Dataset: resized_256 (GitHub, wrooble/Brain_Tumor_MRI). Classes: glioma, meningioma, no tumor, pituitary tumor.

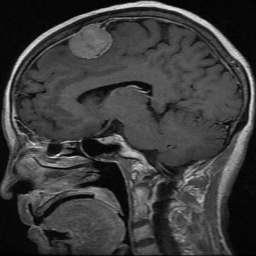
Label: meningioma

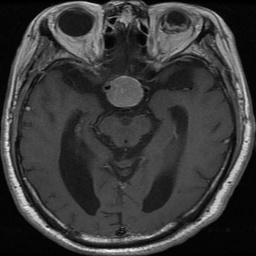
Label: pituitary tumor

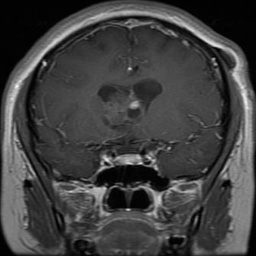
Label: glioma

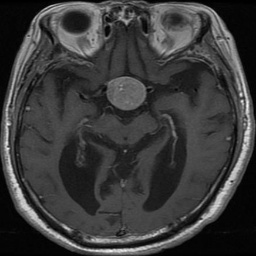
Label: pituitary tumor

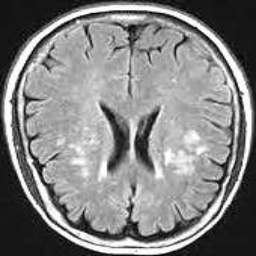
Label: no tumor

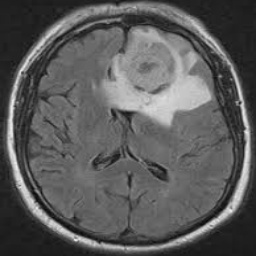
Label: meningioma
